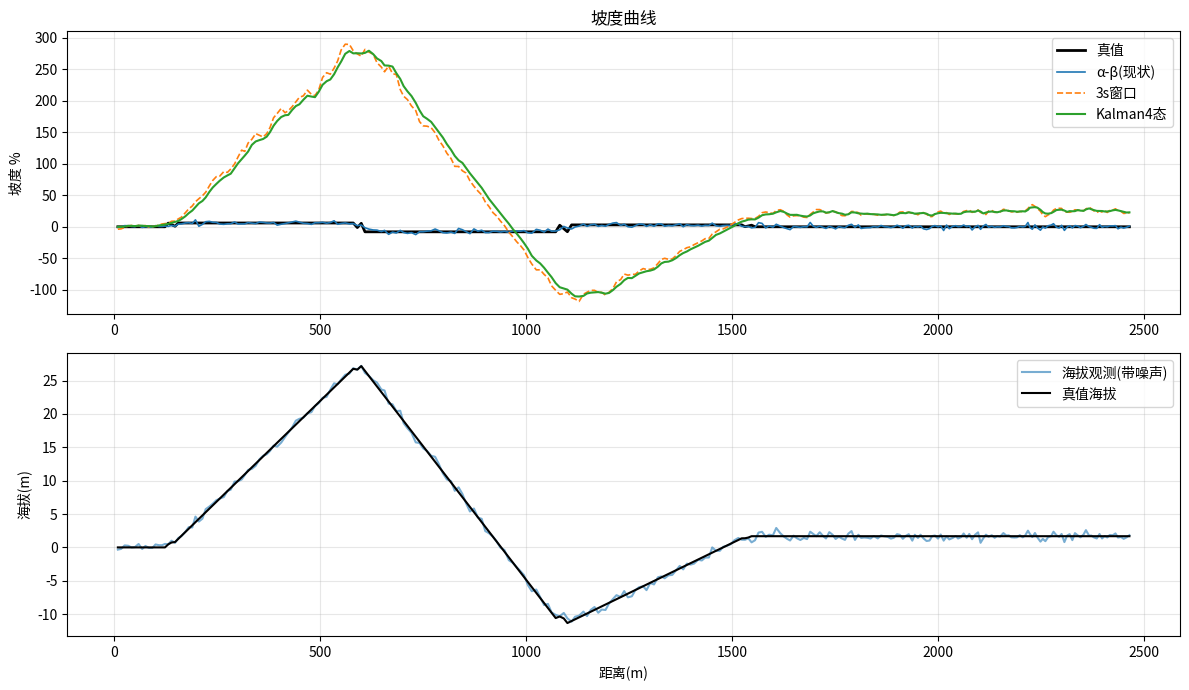

This figure's Python source:
#!/usr/bin/env python3
"""坡度算法仿真对比：α-β(现状) vs 3s窗口 vs Kalman(4态)
模拟 Edge 840 + 1Hz + 无轮速(GNSS speed + 气压计) 场景。

生成带噪声的典型公路车数据，跑三条坡度曲线，量化延迟/噪声。
决策产出：确定下一步真机代码重构方案（Kalman 是否值得上）。
"""
import numpy as np
import matplotlib
matplotlib.use('Agg')
import matplotlib.pyplot as plt

np.random.seed(42)   # 可复现

# ================= 1. 真值坡度剖面 =================
# 距离域剖面：平路→6%→-8%→3%，模拟真实大范围
# 1Hz @ 平均速度 8m/s → 时间种子
GRADE_TRUE_SEGS = [  # (距离m, 坡度%)
    (0, 0.0),
    (120, 6.0),     # 平路120m后进入6%爬坡
    (600, -8.0),    # 480m长爬坡后急转-8%下坡
    (1100, 3.0),    # 下坡500m后转3%
    (1600, 0.0),    # 收尾平路
]
DT = 1.0            # 1Hz

# 构造逐秒真值（距离随时间积分，速度带主趋势）
def true_profile():
    # 时间网格（主：恒速8m/s + 轻加速)
    v_true = []
    t = 0
    while len(v_true) < 300:
        # 40s油门微调，平均~8m/s，波动少量
        v = 8.0 + 1.5*np.sin(t/60.0) + 0.6*np.random.randn()
        v = max(3.0, min(14.0, v))
        v_true.append(v); t += DT
    v_true = np.array(v_true)
    dist = np.cumsum(v_true)*DT
    # 坡度 -> 距离域查表（分段常值 + 边界快速过渡[约20m]）
    grade_true = grade_at(dist)
    return dist, grade_true, v_true

def grade_at(dist, rise=20.0):
    """分段坡度：每段目标值, 在段边界用 rise 米做线性过渡(模拟真实公路渐变)。
    设计: 0m~150m平路0%, 150m~170m切到6%, 保持到600m, 600~620m转-8%,
          保持到1100m(略起伏), 1100~1120m转3%, 保持到1550m, 1550~1570m回0%。"""
    segs=[  # (起始dist, 目标坡度%)
        (0,   0.0),
        (150, 6.0),
        (600, -8.0),
        (1100, 3.0),
        (1550, 0.0),
    ]
    g = np.zeros(len(dist))
    # 初始段赋第一个目标
    g[:] = segs[0][1]
    for i in range(1, len(segs)):
        d0, g0 = segs[i-1]
        d1, g1 = segs[i]
        # 过渡区 [d1-rise, d1] 线性从 g0→g1，之后保持 g1
        mask_t = (dist >= d1-rise) & (dist < d1)
        g[mask_t] = g0 + (g1-g0) * (1 - (dist[mask_t]-(d1-rise))/rise)
        g[dist >= d1] = g1
    return g

dist, grade_true, v_true = true_profile()
N = len(dist)
# 真值海拔 = 坡度积分(米)
alt_true = np.cumsum(grade_true/100.0 * v_true * DT)

# ================= 2. 加传感器噪声 =================
sigma_h = 0.40     # 气压计海拔噪声 (m) —— 一阶差分后放大
h_obs = alt_true + np.random.randn(N)*sigma_h

# GNSS 速度：真值 + 抖动(σ) + ~1s延迟(模拟响应慢/位置噪声)
sigma_v = 0.30     # m/s 速度噪声
v_gnss = np.zeros(N)
for k in range(N):
    v_gnss[k] = v_true[k] + np.random.randn()*sigma_v
# 1s延迟：v_gnss[k] 反映的是 k-1 时刻
v_gnss_delay = np.concatenate([[v_gnss[0]], v_gnss[:-1]])

# ================= 3a. α-β（当前实现，参数照抄 View.mc）=================
def alpha_beta(h, v, beta=0.30, alpha=0.60, afuse=0.70, smoothM=50.0, startThr=1.0):
    n = len(h)
    hHat, vh = 0.0, 0.0
    segD, segA = 0.0, 0.0
    lastD, lastA = 0.0, h[0]
    out = np.zeros(n)
    for k in range(n):
        dAlt = h[k]-lastA
        dDist = v[k]*DT
        lastA, lastD = h[k], lastD + dDist
        if dDist < 1.0:
            out[k]=0; continue
        dt = dDist/max(v[k],0.5)
        dt = max(0.5,min(3.0,dt))
        hPred = hHat + vh*dt
        innov = h[k]-hPred
        vh += (beta/dt)*innov
        hHat = hPred + alpha*innov
        gradeFast = (vh/max(v[k],0.5))*100.0
        segD += dDist; segA += dAlt
        segG = segA/segD*100; instG = dAlt/dDist*100
        flipped = (segG>startThr and instG<-startThr) or (segG<-startThr and instG>startThr)
        if flipped or segD>=smoothM:
            segD,segA = dDist,dAlt
        gradeSlow = segA/segD*100
        out[k] = afuse*gradeFast + (1-afuse)*gradeSlow
    return out

# ================= 3b. 3s 窗口（速度积分，非位置差分）=================
def window3s(h, v, win=3, thr=0.000001):
    n=len(h); out=np.zeros(n); accalt=0.0; accs=0.0
    for k in range(n):
        # 滑动窗口：累积最近 win 秒的 速度积分 和 海拔差
        if k>=win:
            # 用前缀和
            pass
    # 向量化：前缀和
    cums = np.concatenate([[0], np.cumsum(v*DT)])
    cuma = np.concatenate([[0], np.cumsum(h)])
    out=np.zeros(n)
    for k in range(n):
        if k<win:
            ds=cums[k+1]-cums[0]; da=cuma[k+1]-cuma[0]
        else:
            ds=cums[k+1]-cums[k+1-win]; da=cuma[k+1]-cuma[k+1-win]
        out[k]=(da/ds*100.0) if ds>thr else 0.0
    return out

# ================= 3c. Kalman 四状态 =================
# x = [h, vz, g] ；GNSS speed 把 vz 转成坡度。坡度 g 作为状态平滑。
# 量测1：h(气压计海拔, R_h)
# 量测2：vz_obs = v_gnss * g_prior ?? 不，改用直接速度法:
#   关键: 不用"g*vz锁定"做硬约束(会钉死g)。改用:
#   - 先计算 2s 窗口坡度观测 g_obs = 2s海拔差/2s速度积分 (速度域抗噪)
#   - 把 g_obs 作为坡度的直接量测喂给 Kalman, 状态转移里 g 由过程噪声+缓慢变化
def kalman4(h, v_gnss, win=2, r_h=0.16, q_vz=0.01, q_g=0.08, r_g=0.5):
    n=len(h)
    # 状态 x=[h, vz, g]（1D 数组约定）
    x=np.array([h[0],0.0,0.0]); P=np.eye(3)*0.5
    out=np.zeros(n)
    cums=np.concatenate([[0],np.cumsum(h)])
    cumv=np.concatenate([[0],np.cumsum(v_gnss)])
    H1=np.array([1.0,0.0,0.0])   # 海拔量测
    H2=np.array([0.0,0.0,1.0])   # 坡度量测
    for k in range(n):
        dt=1.0
        F=np.array([[1,dt,0],[0,1,0],[0,0,1]])
        x=F@x
        Q=np.diag([0.02,q_vz,q_g])
        P=F@P@F.T+Q
        # 量测1: 海拔 h（标量观测，手动标量卡尔曼增益）
        S1=H1@P@H1.T+r_h
        K1=P@H1/S1
        x=x+K1*(h[k]-H1@x); P=(np.eye(3)-np.outer(K1,H1))@P
        # 量测2: 2s坡度观测 g_obs
        if k>=win:
            ds=(cumv[k+1]-cumv[k+1-win])
            da=(cums[k+1]-cums[k+1-win])
            if ds>1.0:
                g_obs=da/ds*100.0
                S2=H2@P@H2.T+r_g
                K2=P@H2/S2
                x=x+K2*(g_obs-H2@x); P=(np.eye(3)-np.outer(K2,H2))@P
        out[k]=x[2]
    return out

# ================= 4. 跑三方案 =================
g_ab = alpha_beta(h_obs, v_gnss_delay)
g_w3 = window3s(h_obs, v_gnss_delay)
g_kf = kalman4(h_obs, v_gnss_delay)

# ================= 5. 量化指标 =================
# 延迟：0→6% 突变(找到第一个到6%的距离=120m对应时间idx) 后爬到50%真值(3%)所需时间
def time_of(dist, target):
    return np.argmax(dist>=target)
t0=time_of(dist,120.0)  # 进入爬坡时刻
def rise_time(g, t_start, pct_of=0.5):
    # 从 t_start 起，首次达到 6%*pct_of
    target=6.0*pct_of
    for k in range(t_start, len(g)):
        if g[k]>=target: return k-t_start
    return None
# 稳定段噪声（纯6%区间 300-560m）
stable=slice(time_of(dist,300),time_of(dist,550))
def noise(g,sl): return np.std(g[sl])

print("="*60)
print("坡度算法仿真对比 (1Hz, GNSS speed + 气压计, 无轮速)")
print("="*60)
for name,g in [("α-β(现状)",g_ab),("3s窗口",g_w3),("Kalman4态",g_kf)]:
    rt=rise_time(g,t0)
    ns=noise(g,stable)
    print(f"{name:14s} 延迟(入6%坡爬到3%): {str(rt)+'s' if rt is not None else 'N/A':>6}  稳定段噪声(σ): {ns:.2f}%")

# ================= 6. 画图 =================
fig,ax=plt.subplots(2,1,figsize=(12,7))
ax[0].plot(dist,grade_true,'k-',lw=2,label='真值')
ax[0].plot(dist,g_ab,'-',lw=1.2,label='α-β(现状)')
ax[0].plot(dist,g_w3,'--',lw=1.2,label='3s窗口')
ax[0].plot(dist,g_kf,'-',lw=1.5,label='Kalman4态')
ax[0].set_ylabel('坡度 %'); ax[0].legend(); ax[0].set_title('坡度曲线')
ax[0].grid(alpha=0.3)
ax[1].plot(dist,h_obs,'-',alpha=0.6,label='海拔观测(带噪声)')
ax[1].plot(dist,alt_true,'k-',lw=1.5,label='真值海拔')
ax[1].set_xlabel('距离(m)'); ax[1].set_ylabel('海拔(m)'); ax[1].legend(); ax[1].grid(alpha=0.3)
plt.tight_layout()
plt.savefig('sim_grade_compare.png',dpi=120)
print("\n曲线已存 sim_grade_compare.png")
